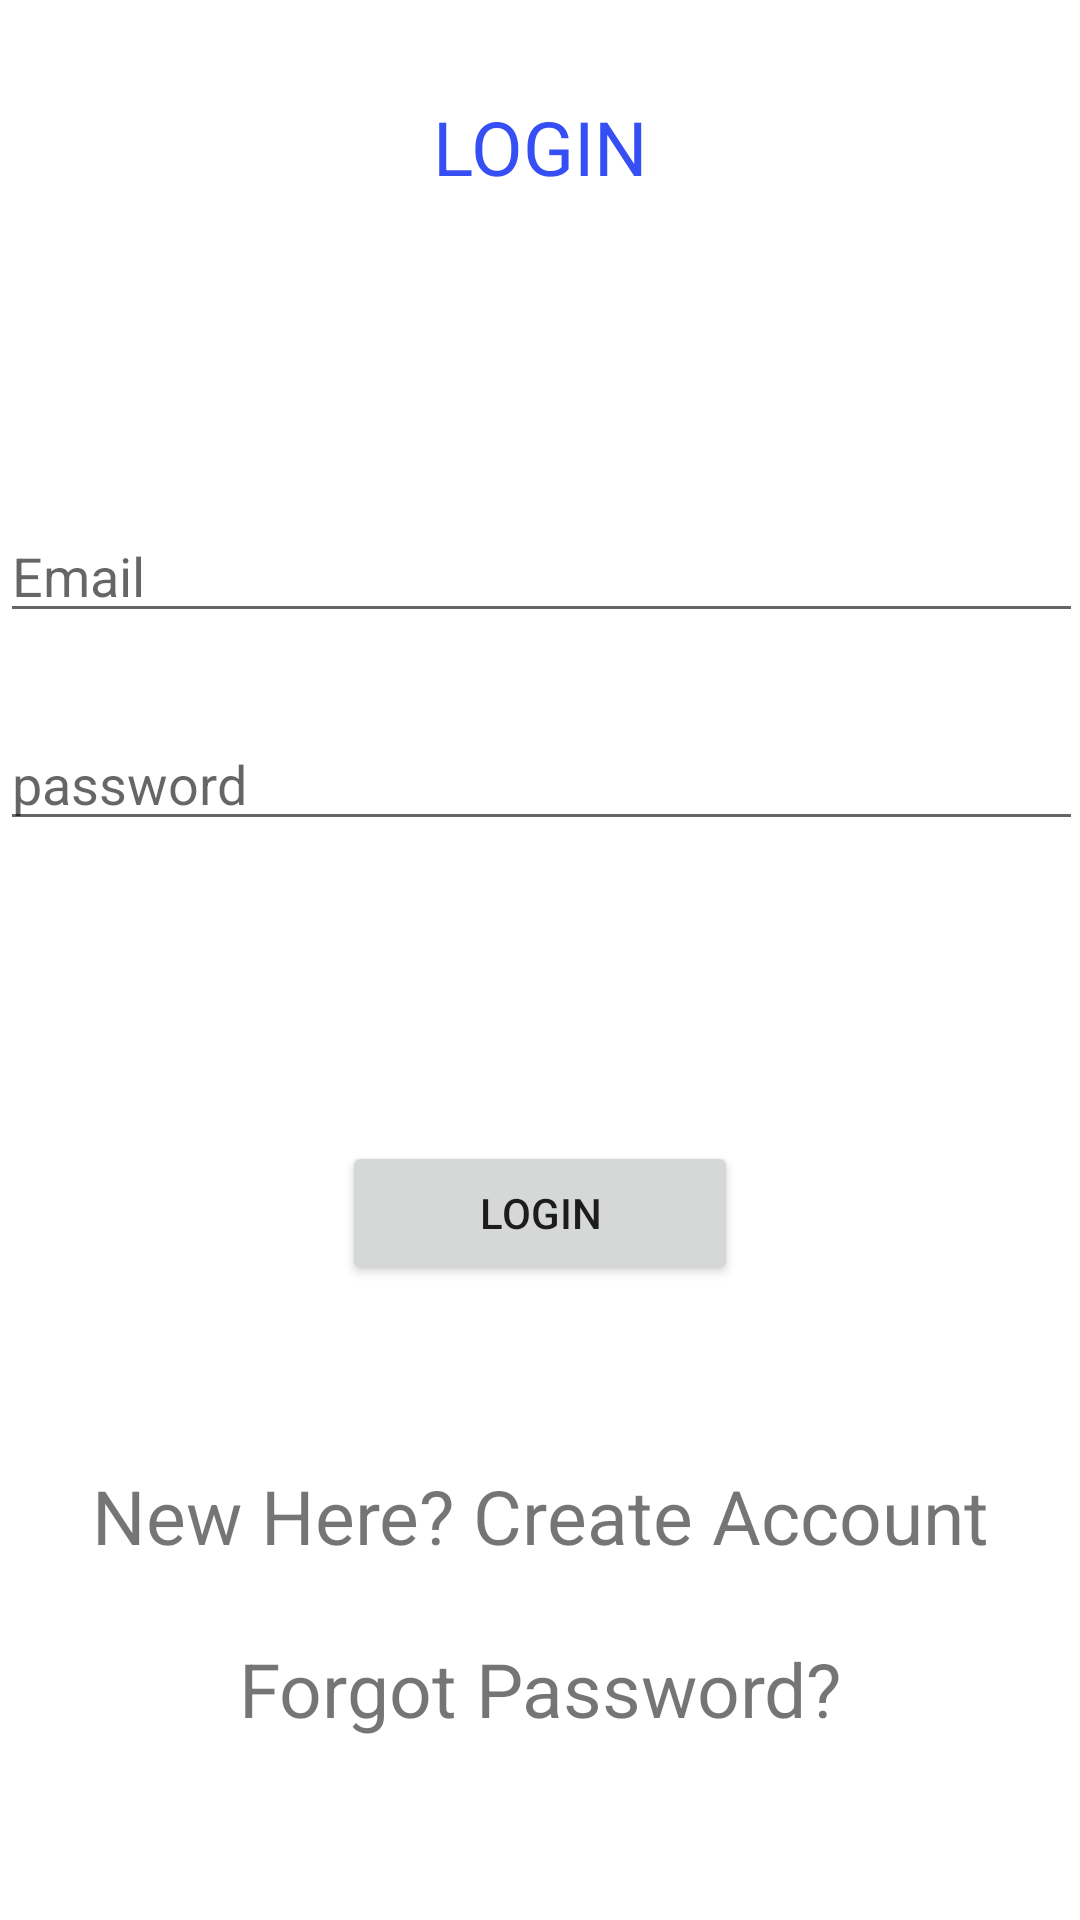

Android layout source for this screen:
<!-- AndroidManifest.xml: application theme Theme.ProjApp -->
<!-- res/layout/activity_login.xml -->
<?xml version="1.0" encoding="utf-8"?>
<androidx.constraintlayout.widget.ConstraintLayout xmlns:android="http://schemas.android.com/apk/res/android"
    xmlns:app="http://schemas.android.com/apk/res-auto"
    xmlns:tools="http://schemas.android.com/tools"
    android:layout_width="match_parent"
    android:layout_height="match_parent"
    tools:context=".LoginActivity">


    <TextView
        android:id="@+id/textView"
        android:layout_width="wrap_content"
        android:layout_height="wrap_content"
        android:layout_marginTop="32dp"
        android:text="LOGIN"
        android:textColor="#364FF4"
        android:textSize="25sp"
        app:layout_constraintEnd_toEndOf="parent"
        app:layout_constraintStart_toStartOf="parent"
        app:layout_constraintTop_toTopOf="parent" />


    <EditText
        android:id="@+id/Email"
        android:layout_width="361dp"
        android:layout_height="wrap_content"
        android:layout_marginTop="104dp"
        android:ems="10"
        android:hint="Email"
        android:inputType="textEmailAddress"
        app:layout_constraintEnd_toEndOf="parent"
        app:layout_constraintStart_toStartOf="parent"
        app:layout_constraintTop_toBottomOf="@+id/textView" />

    <EditText
        android:id="@+id/password"
        android:layout_width="361dp"
        android:layout_height="wrap_content"
        android:layout_marginTop="28dp"
        android:ems="10"
        android:hint="password"
        android:inputType="textPassword"
        app:layout_constraintEnd_toEndOf="parent"
        app:layout_constraintStart_toStartOf="parent"
        app:layout_constraintTop_toBottomOf="@+id/Email" />

    <Button
        android:id="@+id/mloginBtn"
        android:layout_width="132dp"
        android:layout_height="wrap_content"
        android:layout_marginTop="100dp"
        android:text="LOGIN"
        app:layout_constraintEnd_toEndOf="parent"
        app:layout_constraintStart_toStartOf="parent"
        app:layout_constraintTop_toBottomOf="@+id/password" />

    <TextView
        android:id="@+id/registerBtn"
        android:layout_width="wrap_content"
        android:layout_height="wrap_content"
        android:layout_marginTop="60dp"
        android:text="New Here? Create Account"
        android:textSize="25sp"
        app:layout_constraintEnd_toEndOf="parent"
        app:layout_constraintStart_toStartOf="parent"
        app:layout_constraintTop_toBottomOf="@+id/mloginBtn" />

    <TextView
        android:id="@+id/forgotPassword"
        android:layout_width="wrap_content"
        android:layout_height="wrap_content"
        android:layout_marginTop="24dp"
        android:text="Forgot Password?"
        android:textSize="25sp"
        app:layout_constraintEnd_toEndOf="parent"
        app:layout_constraintStart_toStartOf="parent"
        app:layout_constraintTop_toBottomOf="@+id/registerBtn" />

</androidx.constraintlayout.widget.ConstraintLayout>
<!-- resources referenced by this layout -->
<resources>
  <style name="Theme.ProjApp" parent="Theme.MaterialComponents.DayNight.DarkActionBar">
          
          <item name="colorPrimary">@color/purple_500</item>
          <item name="colorPrimaryVariant">@color/purple_700</item>
          <item name="colorOnPrimary">@color/white</item>
          
          <item name="colorSecondary">@color/teal_200</item>
          <item name="colorSecondaryVariant">@color/teal_700</item>
          <item name="colorOnSecondary">@color/black</item>
          
          <item name="android:statusBarColor" tools:targetApi="l">?attr/colorPrimaryVariant</item>
          
      </style>
  <!-- not gathered from this repository: default colours our renderer supplied (Android Studio template values) -->
  <color name="purple_500">#FF6200EE</color>
  <color name="purple_700">#FF3700B3</color>
  <color name="teal_200">#FF03DAC5</color>
  <color name="teal_700">#FF018786</color>
  <color name="black">#FF000000</color>
  <color name="white">#FFFFFFFF</color>
</resources>
